4-way image classification set "wheat3" from GitHub (dyy603/xulaixiang-Wheat-Disease-Identification); label vocabulary: healthy, leaf rust, powdery mildew, septoria.

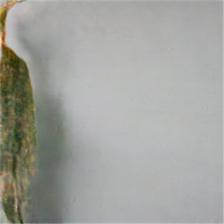
Label: leaf rust

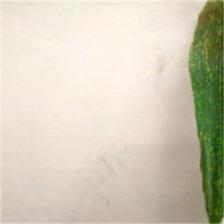
Label: powdery mildew

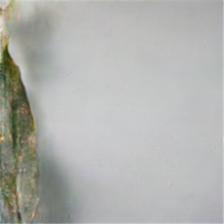
Label: leaf rust

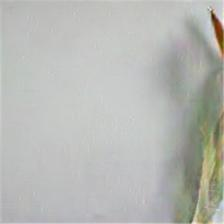
Label: septoria

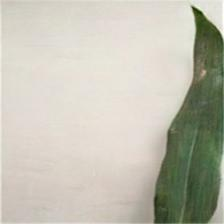
Label: healthy

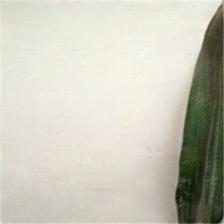
Label: healthy
